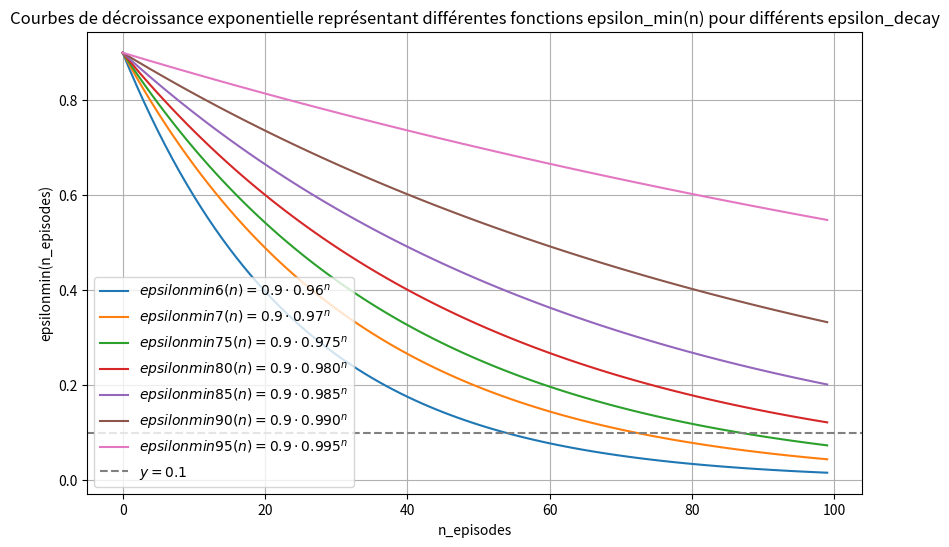

Python code for this plot:
import matplotlib.pyplot as plt
import numpy as np

# Intervalle des valeurs de n
n_values = np.arange(0, 100, 1)  # Par exemple, n varie de 0 à 100

# Définition des fonctions
f1 = 0.9 * 0.96 ** n_values
f2 = 0.9 * 0.97 ** n_values
f3 = 0.9 * 0.975 ** n_values
f4 = 0.9 * 0.980 ** n_values
f5 = 0.9 * 0.985 ** n_values
f6 = 0.9 * 0.990 ** n_values
f7 = 0.9 * 0.995 ** n_values

# Création du graphique
plt.figure(figsize=(10, 6))
plt.plot(n_values, f1, label=r'$epsilonmin6(n) = 0.9 \cdot 0.96^n$')
plt.plot(n_values, f2, label=r'$epsilonmin7(n) = 0.9 \cdot 0.97^n$')
plt.plot(n_values, f3, label=r'$epsilonmin75(n) = 0.9 \cdot 0.975^n$')
plt.plot(n_values, f4, label=r'$epsilonmin80(n) = 0.9 \cdot 0.980^n$')
plt.plot(n_values, f5, label=r'$epsilonmin85(n) = 0.9 \cdot 0.985^n$')
plt.plot(n_values, f6, label=r'$epsilonmin90(n) = 0.9 \cdot 0.990^n$')
plt.plot(n_values, f7, label=r'$epsilonmin95(n) = 0.9 \cdot 0.995^n$')

# Ajout d'une ligne horizontale à y=0.1
plt.axhline(y=0.1, color='gray', linestyle='--', label=r'$y = 0.1$')

# Personnalisation du graphique
plt.xlabel('n_episodes')
plt.ylabel('epsilonmin(n_episodes)')
plt.title('Courbes de décroissance exponentielle représentant différentes fonctions epsilon_min(n) pour différents epsilon_decay')
plt.legend()
plt.grid(True)
plt.show()
